3-way image classification set "dataset0" from GitHub (rabzgg/klasifikasi-kematangan-pisang); label vocabulary: ripe banana, unripe banana, very ripe banana.

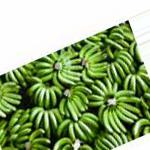
Label: unripe banana

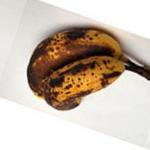
Label: very ripe banana

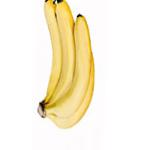
Label: ripe banana

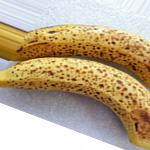
Label: very ripe banana

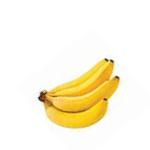
Label: ripe banana

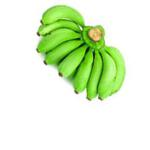
Label: unripe banana
